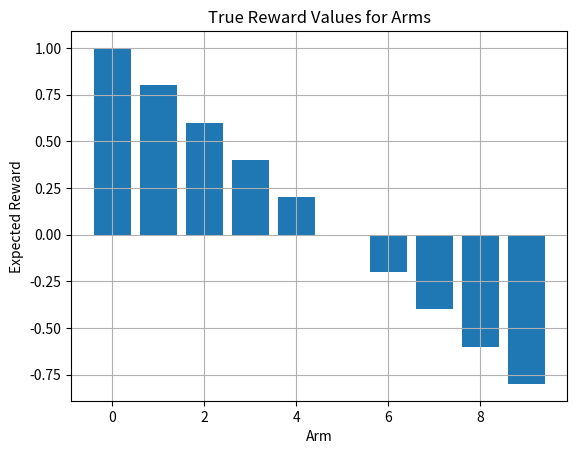
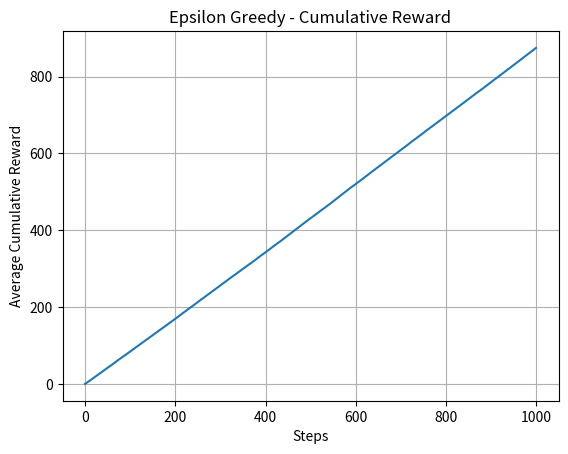
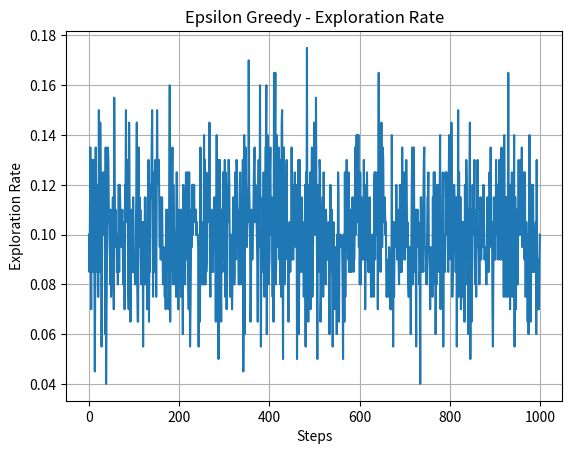
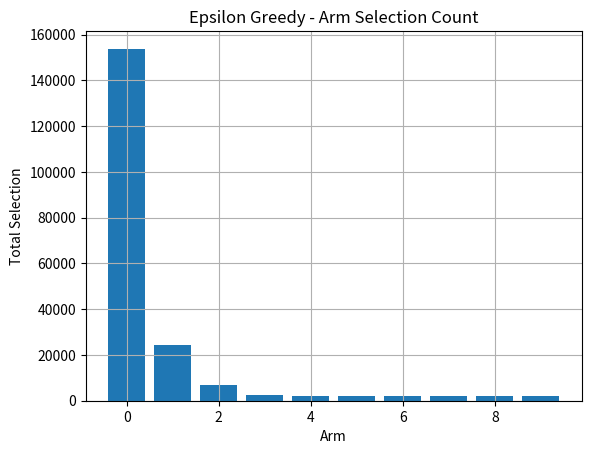
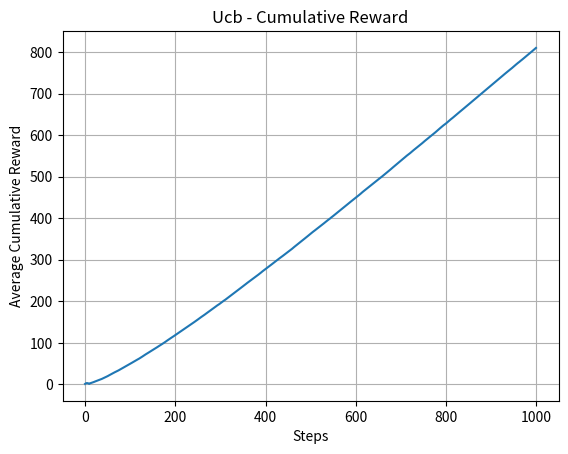
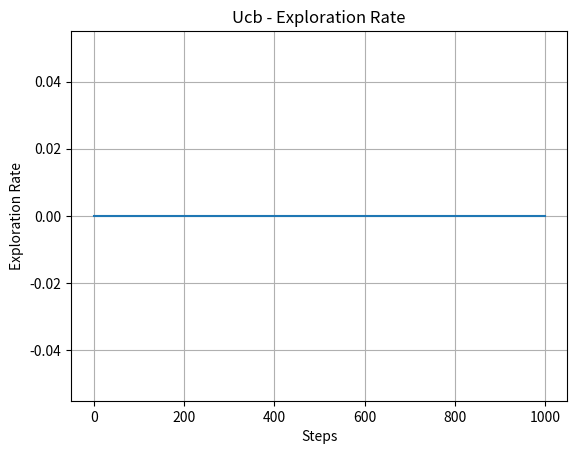
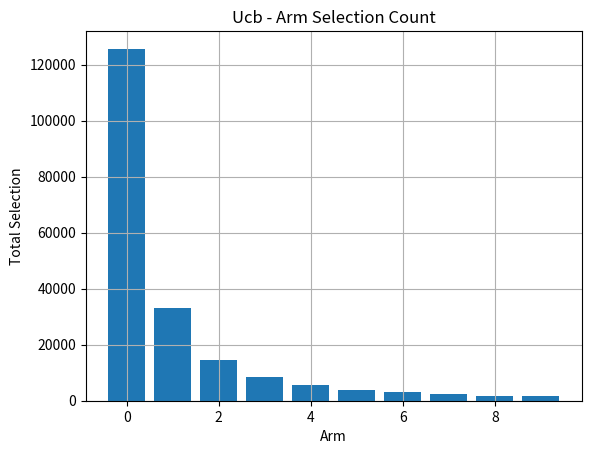
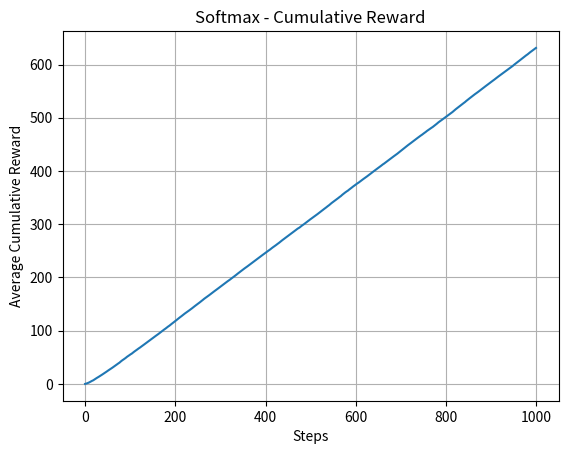
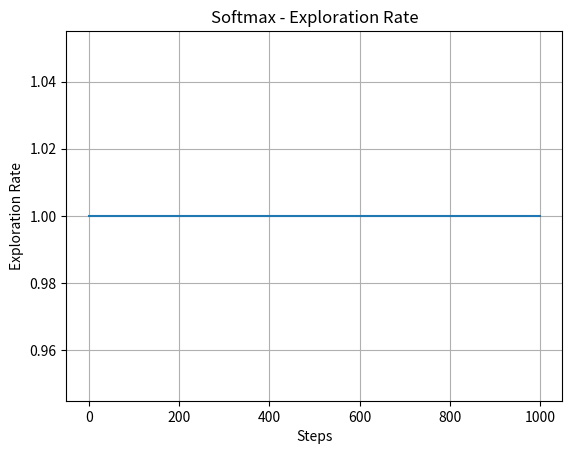
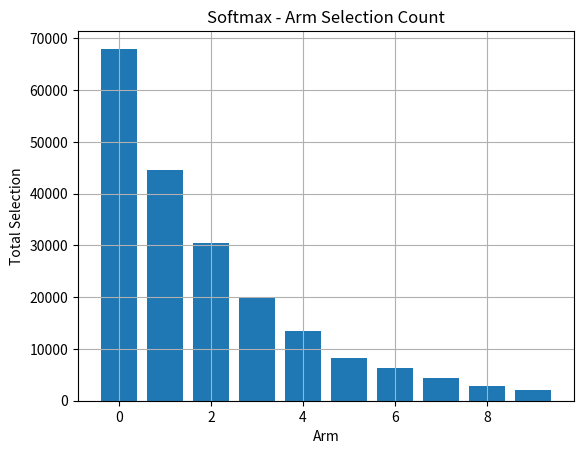
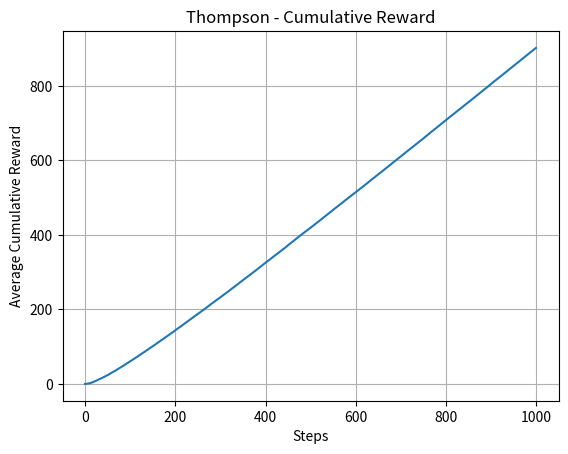
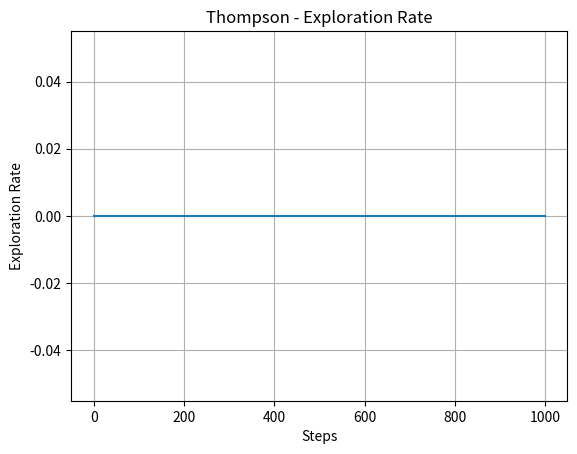
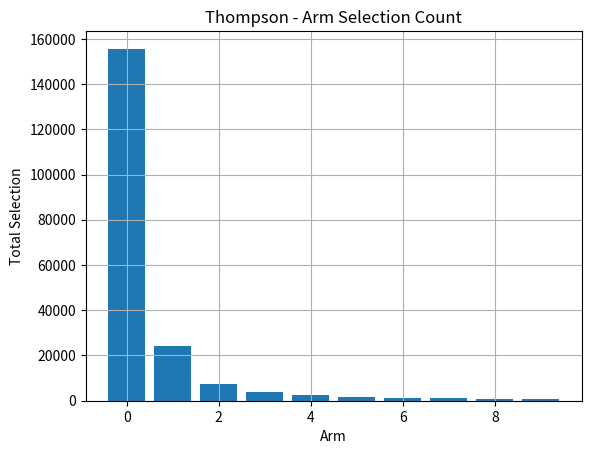
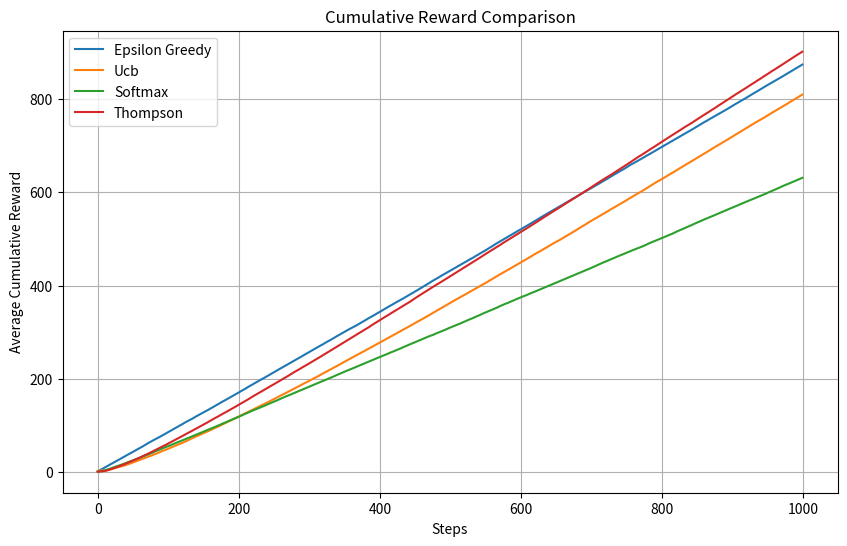

Write Python code to recreate these figures, in order.
import numpy as np
import matplotlib.pyplot as plt
import os

# Set fixed reward values for 10 arms
fixed_rewards = np.array([1.0, 0.8, 0.6, 0.4, 0.2,
                          0.0, -0.2, -0.4, -0.6, -0.8])
n_arms = len(fixed_rewards)
n_steps = 1000
n_runs = 200
epsilon = 0.1
temperature = 0.5
c = 2  # UCB confidence level

# Create shared rewards for all runs
true_rewards = np.tile(fixed_rewards, (n_runs, 1))

def run_bandit(strategy):
    all_rewards = np.zeros((n_runs, n_steps))
    exploration_flags = np.zeros((n_runs, n_steps))
    arm_counts = np.zeros((n_runs, n_arms))

    for run in range(n_runs):
        Q = np.zeros(n_arms)
        N = np.zeros(n_arms)

        for t in range(n_steps):
            explore = False

            if strategy == "epsilon_greedy":
                if np.random.rand() < epsilon:
                    action = np.random.randint(n_arms)
                    explore = True
                else:
                    action = np.argmax(Q)

            elif strategy == "ucb":
                if t < n_arms:
                    action = t
                else:
                    ucb_values = Q + c * np.sqrt(np.log(t + 1) / (N + 1e-5))
                    action = np.argmax(ucb_values)

            elif strategy == "softmax":
                exp_q = np.exp(Q / temperature)
                probs = exp_q / np.sum(exp_q)
                action = np.random.choice(n_arms, p=probs)
                explore = True

            elif strategy == "thompson":
                samples = np.random.normal(Q, 1 / (np.sqrt(N + 1e-5)))
                action = np.argmax(samples)

            else:
                raise ValueError("Unknown strategy")

            reward = np.random.normal(true_rewards[run][action], 1.0)
            N[action] += 1
            Q[action] += (reward - Q[action]) / N[action]

            all_rewards[run][t] = reward
            exploration_flags[run][t] = int(explore)
            arm_counts[run][action] += 1

    return all_rewards, exploration_flags, arm_counts

strategies = ["epsilon_greedy", "ucb", "softmax", "thompson"]
results = {}

os.makedirs("plots", exist_ok=True)

# Plot true arm values
plt.figure()
plt.bar(range(n_arms), fixed_rewards)
plt.title("True Reward Values for Arms")
plt.xlabel("Arm")
plt.ylabel("Expected Reward")
plt.grid(True)
plt.savefig("plots/true_rewards.png")
plt.close()

# Run each strategy and collect results
for strategy in strategies:
    rewards, explores, counts = run_bandit(strategy)

    avg_cum_rewards = np.mean(np.cumsum(rewards, axis=1), axis=0)
    avg_explore_rate = np.mean(explores, axis=0)
    total_arm_counts = np.sum(counts, axis=0)

    results[strategy] = {
        "rewards": avg_cum_rewards,
        "explore_rate": avg_explore_rate,
        "arm_counts": total_arm_counts,
    }

    # Plot 1: Cumulative reward
    plt.figure()
    plt.plot(avg_cum_rewards)
    plt.title(f"{strategy.replace('_', ' ').title()} - Cumulative Reward")
    plt.xlabel("Steps")
    plt.ylabel("Average Cumulative Reward")
    plt.grid(True)
    plt.savefig(f"plots/{strategy}_reward.png")
    plt.close()

    # Plot 2: Exploration rate
    plt.figure()
    plt.plot(avg_explore_rate)
    plt.title(f"{strategy.replace('_', ' ').title()} - Exploration Rate")
    plt.xlabel("Steps")
    plt.ylabel("Exploration Rate")
    plt.grid(True)
    plt.savefig(f"plots/{strategy}_explore.png")
    plt.close()

    # Plot 3: Arm selection count
    plt.figure()
    plt.bar(range(n_arms), total_arm_counts)
    plt.title(f"{strategy.replace('_', ' ').title()} - Arm Selection Count")
    plt.xlabel("Arm")
    plt.ylabel("Total Selection")
    plt.grid(True)
    plt.savefig(f"plots/{strategy}_armcount.png")
    plt.close()

# Final comparison plot
plt.figure(figsize=(10, 6))
for strategy in strategies:
    plt.plot(results[strategy]["rewards"], label=strategy.replace('_', ' ').title())
plt.title("Cumulative Reward Comparison")
plt.xlabel("Steps")
plt.ylabel("Average Cumulative Reward")
plt.legend()
plt.grid(True)
plt.savefig("plots/mab_comparison.png")
plt.close()
